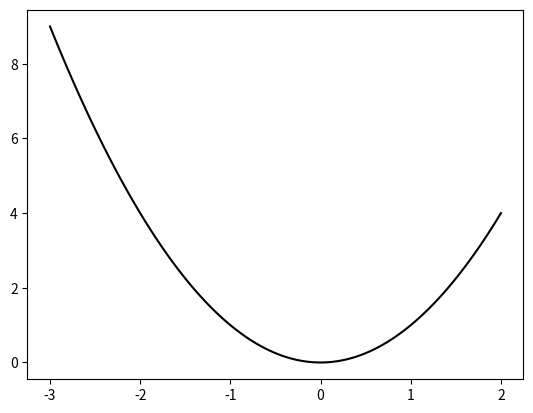

Reproduce this figure in Python. (Note: this script raises an exception after producing the figure.)
import scipy.stats as stats
import numpy as np
import matplotlib.pyplot as plt

# support of quadratic function
# (creates an array with 100 equispaced elements from -3 to 2):
x1 = np.linspace(-3, 2, num=100)
# function values for all these values:
y1 = x1 ** 2

# plot quadratic function:
plt.plot(x1, y1, linestyle='-', color='black')
plt.savefig('PyGraphs/Graphs-Functions-a.pdf')
plt.close()

# same for normal density:
x2 = np.linspace(-4, 4, num=100)
y2 = stats.norm.pdf(x2)

# plot normal density:
plt.plot(x2, y2, linestyle='-', color='black')
plt.savefig('PyGraphs/Graphs-Functions-b.pdf')
